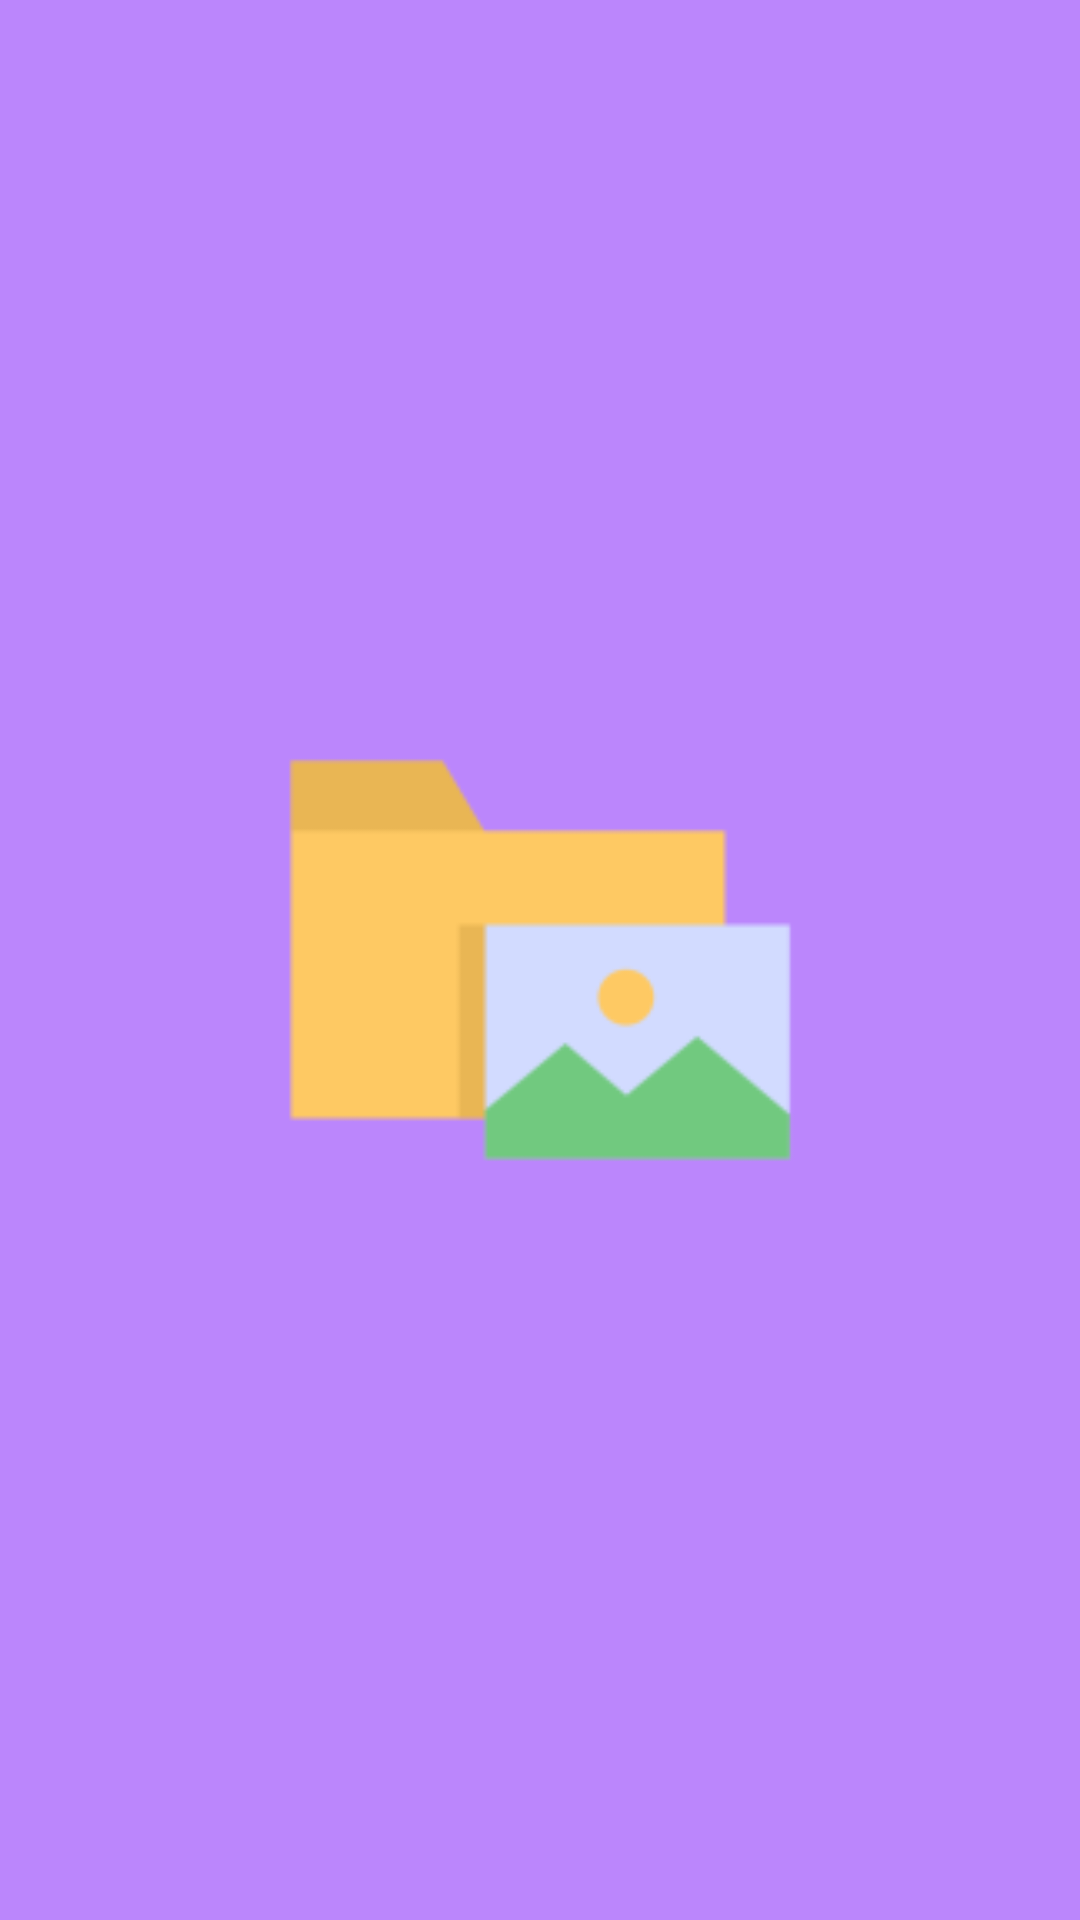

This screen was rendered from an Android layout file. Write that file and the resources it references.
<!-- AndroidManifest.xml: application theme Theme.Sunbase_task -->
<!-- res/layout/activity_splash.xml -->
<?xml version="1.0" encoding="utf-8"?>
<layout xmlns:android="http://schemas.android.com/apk/res/android"
    xmlns:app="http://schemas.android.com/apk/res-auto"
    xmlns:tools="http://schemas.android.com/tools">

    <androidx.constraintlayout.widget.ConstraintLayout
        android:layout_width="match_parent"
        android:layout_height="match_parent"
        android:background="@color/purple_200"
        tools:context=".ui.activities.SplashActivity">

        <ImageView
            android:layout_width="@dimen/_200sdp"
            android:layout_height="@dimen/_200sdp"
            android:src="@mipmap/ic_launcher_foreground"
            app:layout_constraintBottom_toBottomOf="parent"
            app:layout_constraintEnd_toEndOf="parent"
            app:layout_constraintStart_toStartOf="parent"
            app:layout_constraintTop_toTopOf="parent" />
    </androidx.constraintlayout.widget.ConstraintLayout>
</layout>
<!-- resources referenced by this layout -->
<resources>
  <!-- mipmap ic_launcher_foreground: png bitmap (mipmap-hdpi, 1355 bytes) -->
  <style name="Theme.Sunbase_task" parent="Theme.MaterialComponents.DayNight.NoActionBar">
          
          <item name="colorPrimary">@color/purple_500</item>
          <item name="colorPrimaryVariant">@color/purple_700</item>
          <item name="colorOnPrimary">@color/white</item>
          
          <item name="colorSecondary">@color/teal_200</item>
          <item name="colorSecondaryVariant">@color/teal_700</item>
          <item name="colorOnSecondary">@color/black</item>
          
          <item name="android:statusBarColor" tools:targetApi="l">?attr/colorPrimaryVariant</item>
          
          <item name="bottomNavigationStyle">@style/Widget.App.BottomNavigationView</item>
      </style>
  <style name="Widget.App.BottomNavigationView" parent="Widget.MaterialComponents.BottomNavigationView.Colored">
          <item name="materialThemeOverlay">@style/ThemeOverlay.App.BottomNavigationView</item>
      </style>
  <style name="ThemeOverlay.App.BottomNavigationView" parent="">
          <item name="colorPrimary">@color/white</item>
          <item name="colorOnPrimary">@color/purple_500</item>
      </style>
  <!-- not gathered from this repository: default colours our renderer supplied (Android Studio template values) -->
  <color name="purple_200">#FFBB86FC</color>
  <color name="purple_500">#FF6200EE</color>
  <color name="purple_700">#FF3700B3</color>
  <color name="teal_200">#FF03DAC5</color>
  <color name="teal_700">#FF018786</color>
  <color name="black">#FF000000</color>
  <color name="white">#FFFFFFFF</color>
</resources>
